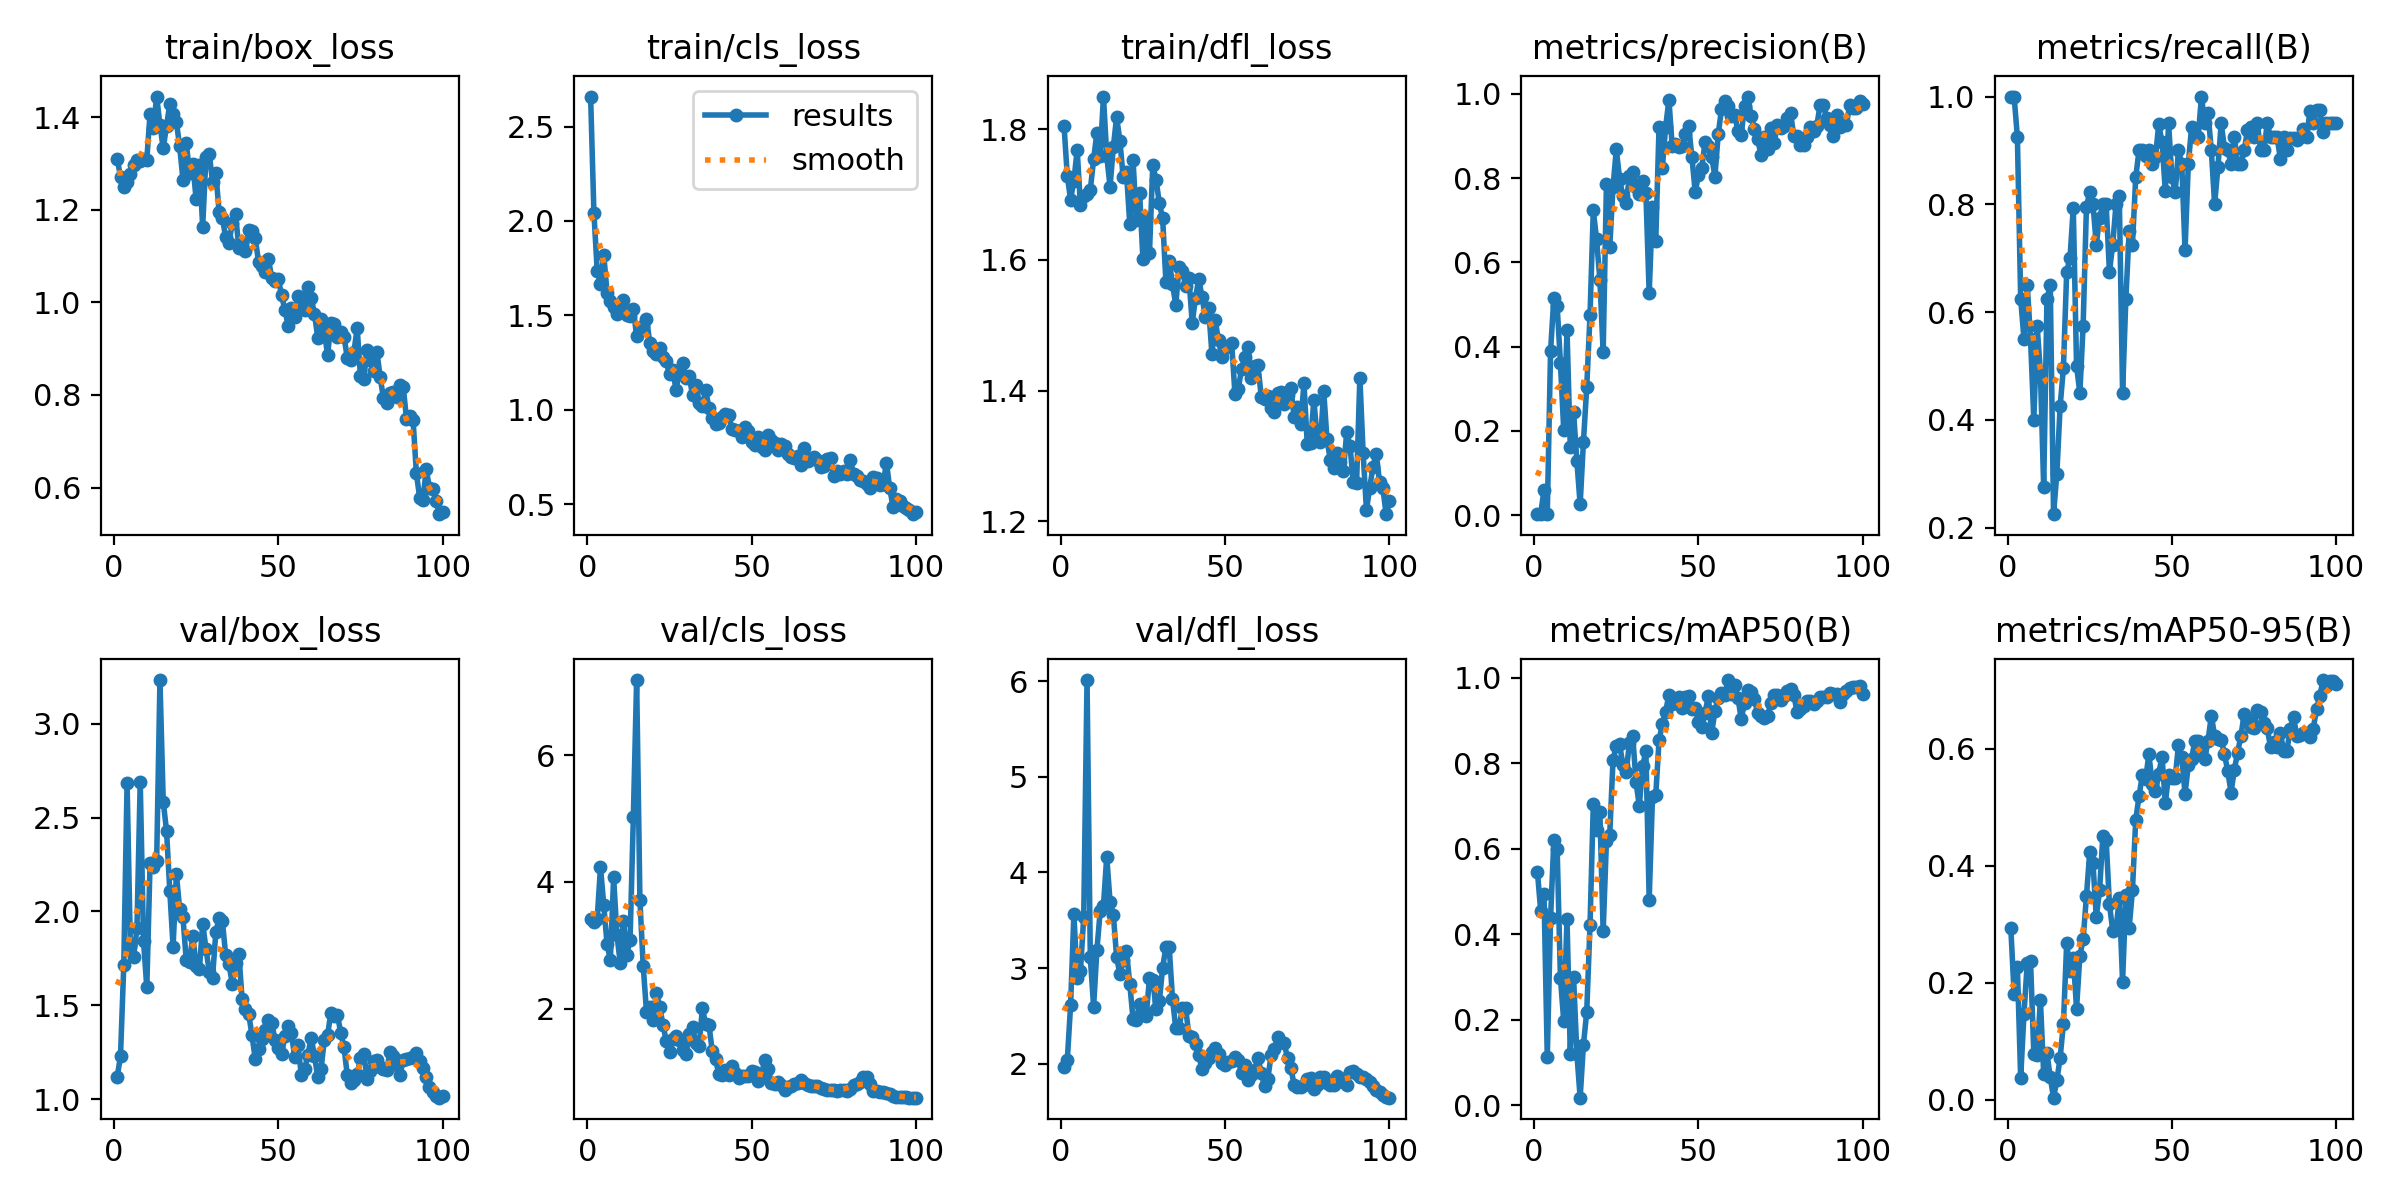

The table this chart was drawn from, first rows:
epoch, train/box_loss, train/cls_loss, train/dfl_loss, metrics/precision(B), metrics/recall(B), metrics/mAP50(B), metrics/mAP50-95(B), val/box_loss, val/cls_loss, val/dfl_loss, lr/pg0, lr/pg1, lr/pg2
1, 1.31, 2.659, 1.805, 0.00333, 1, 0.5466, 0.2937, 1.121, 3.417, 1.961, 0.00016, 0.00016, 0.00016
2, 1.271, 2.043, 1.728, 0.00333, 1, 0.455, 0.1818, 1.23, 3.363, 2.041, 0.0003366, 0.0003366, 0.0003366
3, 1.248, 1.737, 1.692, 0.059, 0.925, 0.4954, 0.2264, 1.717, 3.418, 2.612, 0.0005097, 0.0005097, 0.0005097
4, 1.26, 1.666, 1.721, 0.00208, 0.625, 0.1127, 0.03766, 2.684, 4.235, 3.561, 0.0006792, 0.0006792, 0.0006792
5, 1.277, 1.82, 1.768, 0.3897, 0.55, 0.4381, 0.1465, 1.814, 3.635, 2.895, 0.0008452, 0.0008452, 0.0008452
6, 1.297, 1.621, 1.683, 0.5156, 0.65, 0.6197, 0.2343, 1.759, 3.022, 2.971, 0.001007, 0.001007, 0.001007
7, 1.307, 1.577, 1.698, 0.497, 0.55, 0.6007, 0.2369, 1.91, 2.771, 3.537, 0.001166, 0.001166, 0.001166
8, 1.305, 1.543, 1.7, 0.3616, 0.4, 0.2982, 0.07869, 2.69, 4.071, 6.012, 0.001322, 0.001322, 0.001322
9, 1.31, 1.506, 1.707, 0.2028, 0.575, 0.1976, 0.07629, 1.844, 3.172, 3.112, 0.001473, 0.001473, 0.001473
10, 1.308, 1.54, 1.754, 0.4387, 0.4887, 0.4354, 0.1712, 1.596, 2.728, 2.598, 0.001621, 0.001621, 0.001621
11, 1.408, 1.579, 1.794, 0.1606, 0.275, 0.1209, 0.04397, 2.26, 3.39, 3.187, 0.001766, 0.001766, 0.001766
12, 1.377, 1.5, 1.759, 0.2444, 0.625, 0.2994, 0.07943, 2.24, 2.856, 3.595, 0.001782, 0.001782, 0.001782
13, 1.444, 1.498, 1.85, 0.1286, 0.65, 0.1208, 0.03858, 2.271, 3.087, 3.652, 0.001782, 0.001782, 0.001782
14, 1.383, 1.535, 1.759, 0.02533, 0.225, 0.01761, 0.00381, 3.232, 5.026, 4.167, 0.001762, 0.001762, 0.001762
15, 1.333, 1.389, 1.712, 0.1741, 0.3, 0.1414, 0.03318, 2.584, 7.184, 3.695, 0.001743, 0.001743, 0.001743
16, 1.381, 1.427, 1.772, 0.3031, 0.425, 0.2183, 0.07178, 2.431, 3.715, 3.56, 0.001723, 0.001723, 0.001723
17, 1.429, 1.443, 1.818, 0.4743, 0.4964, 0.4212, 0.1302, 2.108, 2.675, 3.116, 0.001703, 0.001703, 0.001703
18, 1.408, 1.483, 1.782, 0.7238, 0.675, 0.7037, 0.268, 1.812, 1.954, 2.934, 0.001683, 0.001683, 0.001683
19, 1.39, 1.356, 1.726, 0.6547, 0.7, 0.6446, 0.2209, 2.197, 2.029, 3.08, 0.001663, 0.001663, 0.001663
20, 1.337, 1.31, 1.734, 0.5592, 0.7931, 0.6864, 0.2434, 2.013, 1.825, 3.18, 0.001644, 0.001644, 0.001644
21, 1.265, 1.297, 1.655, 0.3864, 0.5, 0.4066, 0.1561, 1.968, 2.248, 2.835, 0.001624, 0.001624, 0.001624
22, 1.345, 1.326, 1.753, 0.7864, 0.45, 0.6188, 0.2461, 1.741, 2.035, 2.467, 0.001604, 0.001604, 0.001604
23, 1.28, 1.277, 1.661, 0.6358, 0.575, 0.6328, 0.2744, 1.733, 1.753, 2.458, 0.001584, 0.001584, 0.001584
24, 1.298, 1.257, 1.702, 0.7792, 0.7941, 0.8078, 0.3478, 1.871, 1.496, 2.627, 0.001564, 0.001564, 0.001564
25, 1.223, 1.187, 1.601, 0.8682, 0.8233, 0.8413, 0.4229, 1.708, 1.318, 2.564, 0.001545, 0.001545, 0.001545
26, 1.298, 1.209, 1.665, 0.7988, 0.8, 0.8448, 0.4042, 1.693, 1.533, 2.499, 0.001525, 0.001525, 0.001525
27, 1.163, 1.104, 1.611, 0.7566, 0.725, 0.7965, 0.3121, 1.935, 1.577, 2.895, 0.001505, 0.001505, 0.001505
28, 1.314, 1.207, 1.745, 0.7418, 0.775, 0.7803, 0.3584, 1.802, 1.509, 2.878, 0.001485, 0.001485, 0.001485
29, 1.321, 1.249, 1.723, 0.8045, 0.8, 0.8474, 0.4505, 1.68, 1.348, 2.57, 0.001465, 0.001465, 0.001465
30, 1.26, 1.167, 1.686, 0.8148, 0.8, 0.8638, 0.4447, 1.648, 1.292, 2.653, 0.001446, 0.001446, 0.001446
31, 1.279, 1.18, 1.664, 0.7791, 0.675, 0.7561, 0.3346, 1.89, 1.606, 3.004, 0.001426, 0.001426, 0.001426
32, 1.195, 1.076, 1.566, 0.762, 0.725, 0.7002, 0.2893, 1.963, 1.708, 3.219, 0.001406, 0.001406, 0.001406
33, 1.182, 1.132, 1.599, 0.793, 0.8, 0.7939, 0.2913, 1.947, 1.46, 3.219, 0.001386, 0.001386, 0.001386
34, 1.141, 1.034, 1.562, 0.7651, 0.8145, 0.8282, 0.3444, 1.768, 1.413, 2.682, 0.001366, 0.001366, 0.001366
35, 1.129, 1.019, 1.531, 0.5267, 0.45, 0.481, 0.2022, 1.718, 2.006, 2.371, 0.001347, 0.001347, 0.001347
36, 1.171, 1.102, 1.59, 0.7308, 0.625, 0.721, 0.3503, 1.616, 1.761, 2.374, 0.001327, 0.001327, 0.001327
37, 1.19, 1.011, 1.583, 0.6509, 0.75, 0.7256, 0.2939, 1.726, 1.744, 2.58, 0.001307, 0.001307, 0.001307
38, 1.118, 0.9551, 1.561, 0.9209, 0.725, 0.8539, 0.3582, 1.774, 1.34, 2.581, 0.001287, 0.001287, 0.001287
39, 1.128, 0.9249, 1.572, 0.8234, 0.85, 0.8917, 0.4788, 1.532, 1.203, 2.294, 0.001267, 0.001267, 0.001267
40, 1.11, 0.9312, 1.504, 0.9205, 0.9, 0.9206, 0.5187, 1.482, 0.9755, 2.285, 0.001248, 0.001248, 0.001248
41, 1.156, 0.9618, 1.542, 0.9866, 0.9, 0.9605, 0.555, 1.453, 0.9561, 2.206, 0.001228, 0.001228, 0.001228
42, 1.153, 0.9789, 1.57, 0.8767, 0.8891, 0.9382, 0.5478, 1.342, 1.037, 2.087, 0.001208, 0.001208, 0.001208
43, 1.138, 0.9733, 1.543, 0.8811, 0.9, 0.9512, 0.5907, 1.212, 0.9616, 1.94, 0.001188, 0.001188, 0.001188
44, 1.087, 0.8983, 1.512, 0.8749, 0.874, 0.9557, 0.5406, 1.266, 1.092, 2.005, 0.001168, 0.001168, 0.001168
45, 1.077, 0.8928, 1.526, 0.8766, 0.8878, 0.929, 0.5276, 1.32, 0.986, 2.066, 0.001149, 0.001149, 0.001149
46, 1.065, 0.8891, 1.456, 0.9046, 0.9483, 0.9546, 0.5575, 1.368, 0.9161, 2.127, 0.001129, 0.001129, 0.001129
47, 1.094, 0.8567, 1.507, 0.9242, 0.915, 0.9569, 0.5868, 1.42, 0.9393, 2.162, 0.001109, 0.001109, 0.001109
48, 1.053, 0.9086, 1.477, 0.8502, 0.825, 0.9267, 0.5072, 1.405, 0.9451, 2.103, 0.001089, 0.001089, 0.001089
49, 1.046, 0.8887, 1.451, 0.7676, 0.95, 0.9286, 0.5559, 1.317, 0.9396, 2.007, 0.001069, 0.001069, 0.001069
50, 1.051, 0.8294, 1.466, 0.8076, 0.85, 0.8972, 0.5497, 1.276, 1.023, 1.987, 0.00105, 0.00105, 0.00105
51, 1.015, 0.8117, 1.469, 0.8247, 0.8232, 0.8857, 0.55, 1.239, 0.998, 2.017, 0.00103, 0.00103, 0.00103
52, 0.9841, 0.8549, 1.473, 0.886, 0.9, 0.9189, 0.6062, 1.337, 0.8565, 2.03, 0.00101, 0.00101, 0.00101
53, 0.9496, 0.8026, 1.395, 0.8764, 0.875, 0.9566, 0.5861, 1.392, 0.9714, 2.073, 0.0009902, 0.0009902, 0.0009902
54, 0.9882, 0.7858, 1.403, 0.8511, 0.7146, 0.8705, 0.5232, 1.351, 1.192, 2.04, 0.0009704, 0.0009704, 0.0009704
55, 0.968, 0.8674, 1.433, 0.8037, 0.875, 0.9222, 0.572, 1.224, 1.046, 1.905, 0.0009506, 0.0009506, 0.0009506
56, 1.013, 0.8402, 1.451, 0.9042, 0.9438, 0.9528, 0.5835, 1.288, 0.8384, 1.992, 0.0009308, 0.0009308, 0.0009308
57, 0.9926, 0.8229, 1.466, 0.9635, 0.925, 0.9658, 0.6139, 1.13, 0.8115, 1.827, 0.000911, 0.000911, 0.000911
58, 0.9839, 0.786, 1.419, 0.9836, 0.925, 0.961, 0.6128, 1.159, 0.8416, 1.887, 0.0008912, 0.0008912, 0.0008912
59, 1.032, 0.8165, 1.438, 0.9724, 1, 0.995, 0.5971, 1.238, 0.7954, 1.936, 0.0008714, 0.0008714, 0.0008714
60, 1.01, 0.8081, 1.439, 0.9486, 0.95, 0.9634, 0.5826, 1.327, 0.719, 2.065, 0.0008516, 0.0008516, 0.0008516
... 40 more rows
